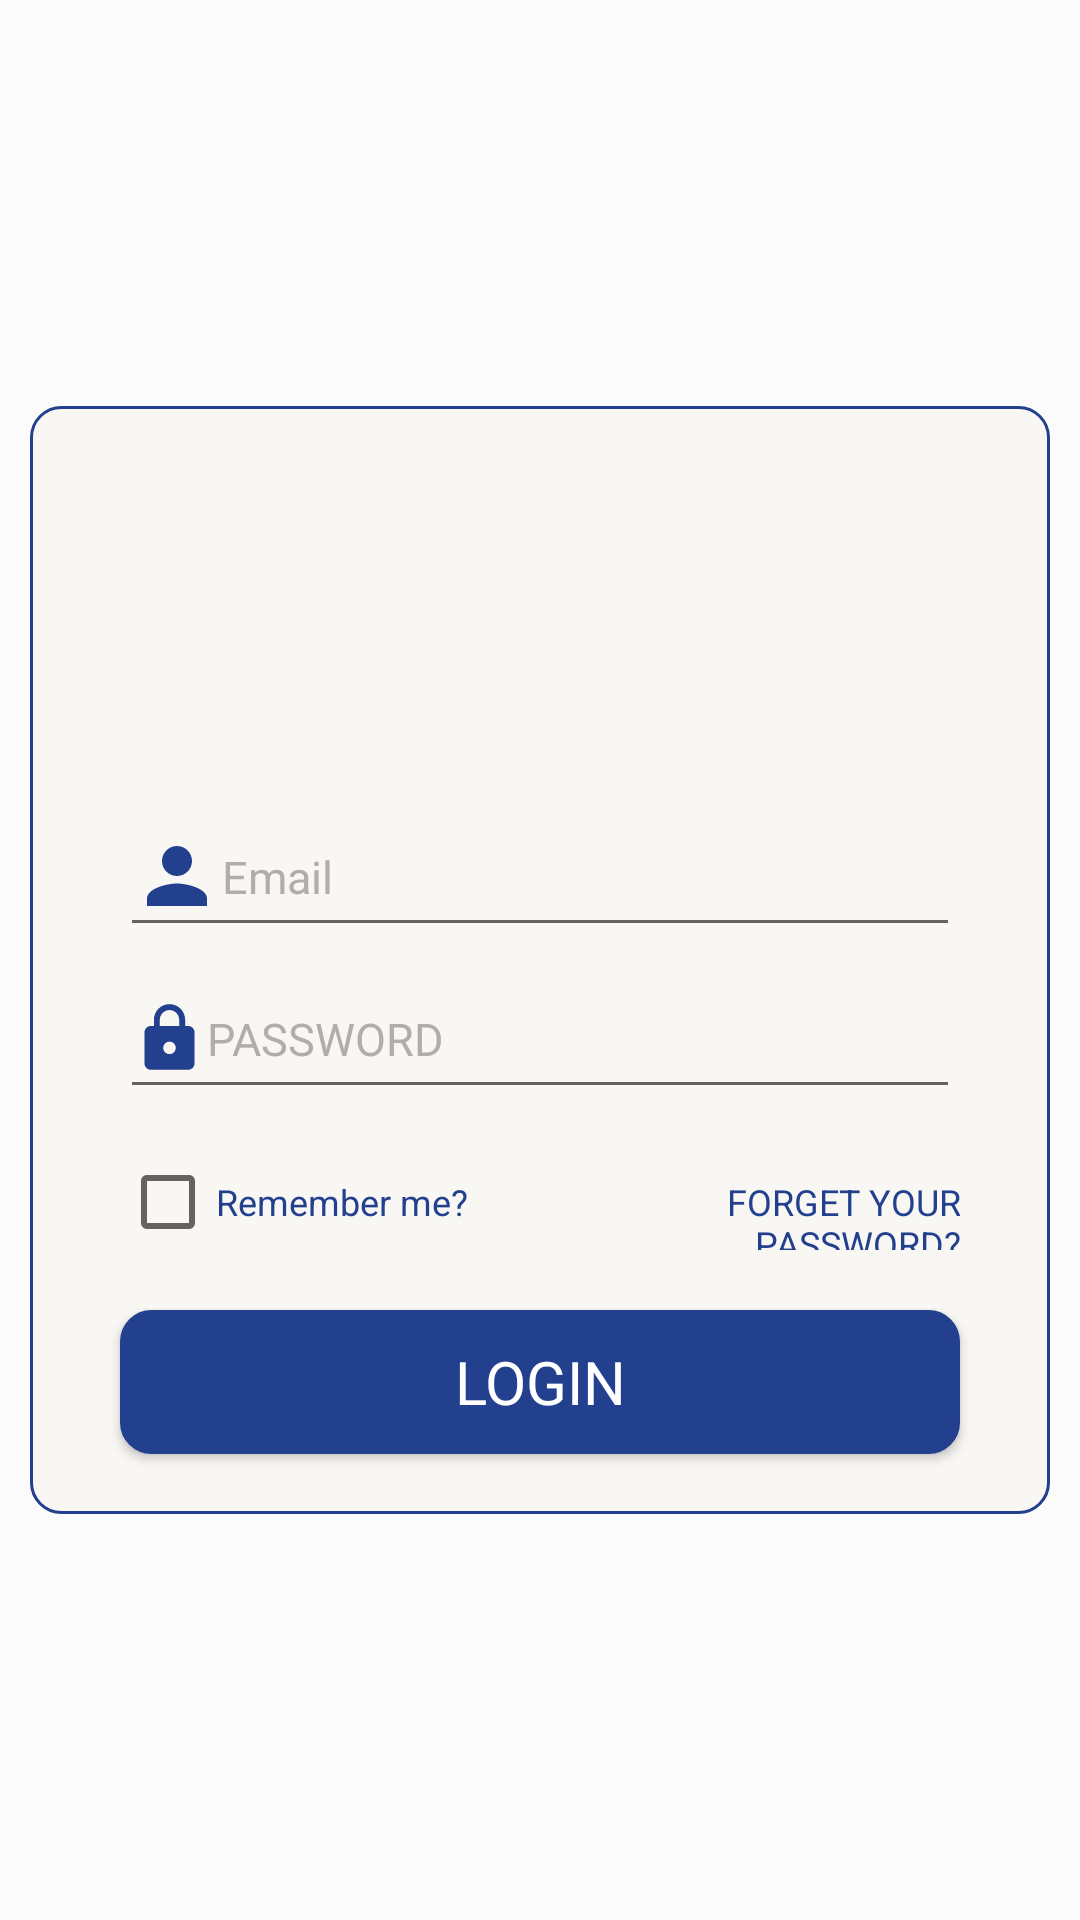

Layout XML and referenced resources for this Android screen:
<!-- AndroidManifest.xml: application theme AppTheme -->
<!-- res/layout/activity_log_in.xml -->
<?xml version="1.0" encoding="utf-8"?>
<RelativeLayout xmlns:android="http://schemas.android.com/apk/res/android"
    xmlns:app="http://schemas.android.com/apk/res-auto"
    xmlns:tools="http://schemas.android.com/tools"
    android:layout_width="match_parent"
    android:layout_height="match_parent"
    android:layout_gravity="center"
    android:background="#fbfbfb"
    android:gravity="center"
    tools:context=".log_in">


    <LinearLayout
        android:layout_width="match_parent"
        android:layout_height="wrap_content"
        android:background="@drawable/bg_rectangle"
        android:layout_margin="10dp"
        android:orientation="vertical">

        <ImageView
            android:id="@+id/img_login_start"
            android:layout_width="match_parent"
            android:layout_height="100dp"
            android:layout_centerInParent="true"
            android:layout_marginBottom="10dp"
            android:layout_marginTop="-3dp"
            android:src="@drawable/logo" />

        <TextView
            android:layout_width="match_parent"
            android:layout_height="wrap_content"
            android:layout_marginBottom="4dp"
            android:layout_marginLeft="30dp"
            android:layout_marginRight="30dp"
            android:id="@+id/txtError"
            android:text=""
            android:textColor="#f10c2a"/>

        <EditText
            android:id="@+id/edit_username"
            android:layout_width="match_parent"
            android:layout_height="50dp"
            android:layout_marginBottom="4dp"
            android:layout_marginLeft="30dp"
            android:layout_marginRight="30dp"
            android:drawableLeft="@drawable/user_name_icon"
            android:hint="@string/email"
            android:inputType="textEmailAddress"
            android:textColor="#000"
            android:textColorHint="#b1adab"
            android:textSize="15dp" />

        <EditText
            android:id="@+id/edit_password"
            android:layout_width="match_parent"
            android:layout_height="50dp"
            android:layout_marginBottom="15dp"
            android:layout_marginLeft="30dp"
            android:layout_marginRight="30dp"
            android:drawableLeft="@drawable/icon_password"
            android:hint="@string/password"
            android:inputType="textPassword"
            android:textColor="#000"
            android:textColorHint="#b1adab"
            android:textSize="15dp" />

        <LinearLayout
            android:id="@+id/liner_rem_forg"
            android:layout_width="match_parent"
            android:layout_height="wrap_content"

            android:layout_marginBottom="20dp"
            android:layout_marginLeft="30dp"
            android:layout_marginRight="30dp"
            android:orientation="horizontal">

            <CheckBox
                android:id="@+id/remember"
                android:layout_width="match_parent"
                android:layout_height="wrap_content"
                android:layout_weight="1"
                android:text="@string/Remember_me"
                android:textAppearance="@style/TextAppearance.AppCompat.Caption"
                android:textColor="#23408e" />

            <TextView
                android:id="@+id/forget"
                android:layout_width="match_parent"
                android:layout_height="wrap_content"
                android:layout_weight="1"
                android:gravity="end"
                android:text="@string/forget_password"
                android:textAppearance="@style/TextAppearance.AppCompat.Caption"
                android:textColor="#23408e"
                android:textColorLink="@color/Red"
                android:onClick="click_forget"/>
        </LinearLayout>

        <Button
            android:id="@+id/btn_login"
            android:layout_width="match_parent"
            android:layout_height="wrap_content"

            android:layout_marginBottom="20dp"
            android:layout_marginLeft="30dp"
            android:layout_marginRight="30dp"
            android:background="@drawable/style_login"
            android:onClick="log_in_click"
            android:text="@string/login"
            android:textAppearance="@style/TextAppearance.AppCompat.Body1"
            android:textColor="#fff"
            android:textSize="20dp" />
    </LinearLayout>





</RelativeLayout>
<!-- resources referenced by this layout -->
<resources>
  <color name="Red">#ff0000</color>
  <!-- drawable bg_rectangle (drawable) -->
  <?xml version="1.0" encoding="UTF-8"?>
  <shape xmlns:android="http://schemas.android.com/apk/res/android">
      <solid android:color="@color/white1"/>
      <stroke android:width="1dp" android:color="#23408e" />
      <corners android:radius="10dp"/>
      <padding android:left="0dp" android:top="0dp" android:right="0dp"
          android:bottom="0dp" />
  </shape>
  <!-- drawable icon_password (drawable) -->
  <vector android:height="25dp" android:tint="#23408e"
      android:viewportHeight="24.0" android:viewportWidth="24.0"
      android:width="25dp" xmlns:android="http://schemas.android.com/apk/res/android">
      <path android:fillColor="#FF000000" android:pathData="M18,8h-1L17,6c0,-2.76 -2.24,-5 -5,-5S7,3.24 7,6v2L6,8c-1.1,0 -2,0.9 -2,2v10c0,1.1 0.9,2 2,2h12c1.1,0 2,-0.9 2,-2L20,10c0,-1.1 -0.9,-2 -2,-2zM12,17c-1.1,0 -2,-0.9 -2,-2s0.9,-2 2,-2 2,0.9 2,2 -0.9,2 -2,2zM15.1,8L8.9,8L8.9,6c0,-1.71 1.39,-3.1 3.1,-3.1 1.71,0 3.1,1.39 3.1,3.1v2z"/>
  </vector>
  <!-- drawable style_login (drawable) -->
  <?xml version="1.0" encoding="utf-8"?>
  <selector xmlns:android="http://schemas.android.com/apk/res/android">
      <item android:state_pressed="true">
          <shape android:shape="rectangle">
              <stroke android:width="1dp" android:color="#6e7b9c">
  
              </stroke>
              <corners android:radius="15dp">
  
              </corners>
              <gradient android:angle="45"
                  android:startColor="#375094"
                  android:endColor="#a4afcc"/>
  
          </shape>
  
      </item>
      <item>
          <shape android:shape="rectangle">
              <stroke android:width="1dp" android:color="#23408e">
  
              </stroke>
              <corners android:radius="10dp">
  
              </corners>
              <gradient android:angle="45"
                  android:startColor="#23408e"
                  android:endColor="#23408e"/>
  
          </shape>
  
      </item>
  
  </selector>
  <!-- drawable user_name_icon (drawable) -->
  <vector android:height="30dp" android:tint="#23408e"
      android:viewportHeight="24.0" android:viewportWidth="24.0"
      android:width="30dp" xmlns:android="http://schemas.android.com/apk/res/android">
      <path android:fillColor="#FF000000" android:pathData="M12,12c2.21,0 4,-1.79 4,-4s-1.79,-4 -4,-4 -4,1.79 -4,4 1.79,4 4,4zM12,14c-2.67,0 -8,1.34 -8,4v2h16v-2c0,-2.66 -5.33,-4 -8,-4z"/>
  </vector>
  <string name="Remember_me">Remember me? </string>
  <string name="email">Email</string>
  <string name="forget_password">FORGET YOUR PASSWORD?</string>
  <string name="login">LOGIN</string>
  <string name="password">PASSWORD</string>
  <style name="AppTheme" parent="Theme.AppCompat.Light.DarkActionBar">
          
          <item name="colorPrimary">@color/colorPrimary</item>
          <item name="colorPrimaryDark">@color/colorPrimaryDark</item>
          <item name="colorAccent">@color/colorAccent</item>
      </style>
  <color name="white1">#f9f7f4</color>
  <color name="colorPrimary">#FFA1BF5D</color>
  <color name="colorPrimaryDark">#FFA1BF5D</color>
  <color name="colorAccent">#FF4081</color>
</resources>
